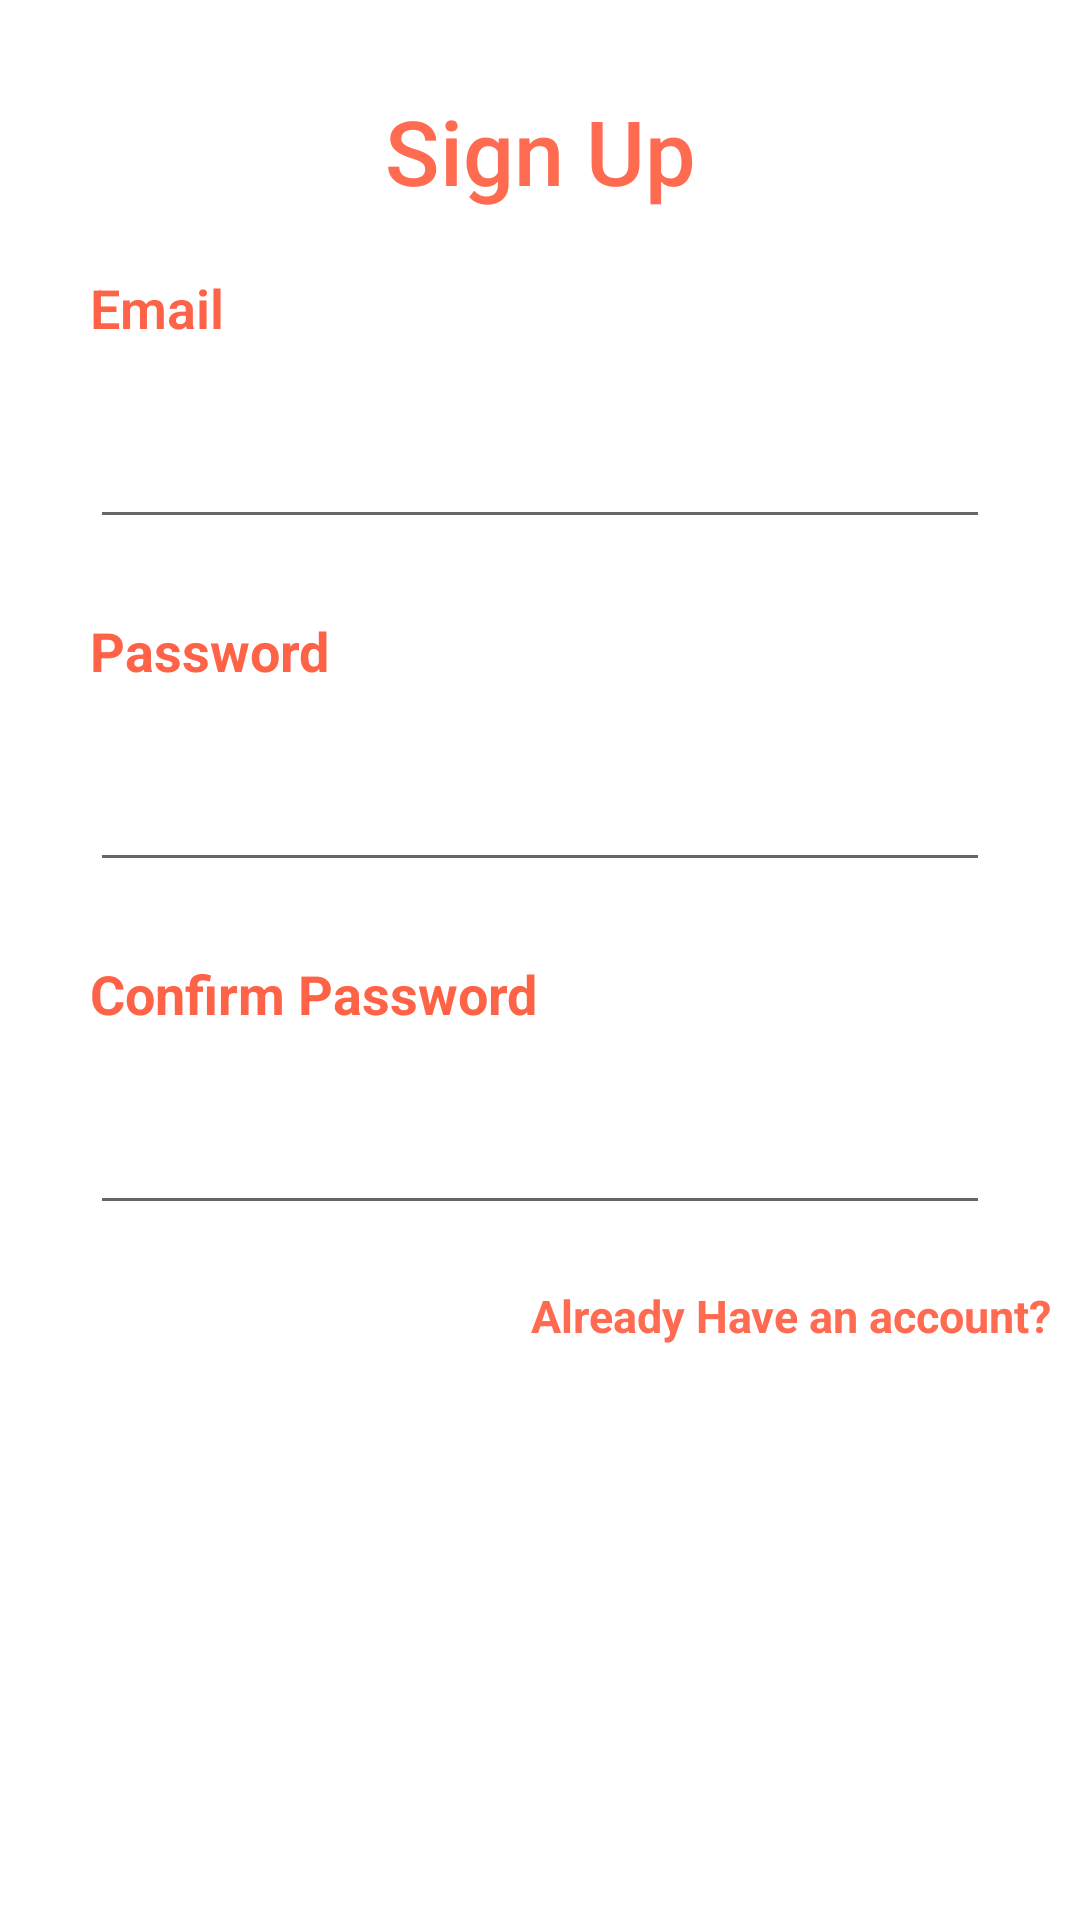

The Android layout XML behind this screen, and the referenced resources:
<!-- AndroidManifest.xml: application theme Theme.CareForYou -->
<!-- res/layout/activity_register.xml -->
<?xml version="1.0" encoding="utf-8"?>
<RelativeLayout
    xmlns:android="http://schemas.android.com/apk/res/android"
    xmlns:app="http://schemas.android.com/apk/res-auto"
    xmlns:tools="http://schemas.android.com/tools"
    android:background="@drawable/mountains1"
    android:layout_width="match_parent"
    android:layout_height="match_parent"
    tools:context=".LoginRegister.RegisterActivity"
    >
    <ImageView
        android:layout_width="match_parent"
        android:layout_height="match_parent"
        android:background="#E6FFFFFF"
        />

    <TextView
        android:id="@+id/tv_login"
        android:layout_width="match_parent"
        android:layout_height="wrap_content"
        android:layout_marginTop="30dp"
        android:fontFamily="sans-serif-medium"
        android:text="Sign Up"
        android:gravity="center"
        android:textColor="#f2FF6347"
        android:textSize="30sp"
        />

    <LinearLayout
        android:id="@+id/linlay1"
        android:layout_width="match_parent"
        android:layout_height="wrap_content"
        android:layout_below="@+id/tv_login"
        android:layout_marginTop="10dp"
        android:orientation="vertical">

        <LinearLayout
            android:layout_width="match_parent"
            android:layout_height="wrap_content"
            android:paddingTop="10dp"
            android:paddingBottom="10dp"
            android:paddingRight="30dp"
            android:paddingLeft="30dp"
            android:orientation="vertical">

            <TextView
                android:layout_width="wrap_content"
                android:layout_height="wrap_content"
                android:fontFamily="sans-serif-light"
                android:text="Email"
                android:textStyle="bold"
                android:textAllCaps="true"
                android:inputType="number"
                android:textColor="#FF6347"
                android:textSize="18sp" />

            <EditText
                android:layout_width="match_parent"
                android:layout_height="45dp"
                android:id="@+id/et_emailreg"
                android:layout_marginTop="20dp"
                android:paddingLeft="15dp"
                android:paddingRight="15dp"
                android:textSize="18sp" />

        </LinearLayout>

        <LinearLayout
            android:layout_width="match_parent"
            android:layout_height="wrap_content"
            android:layout_marginTop="5dp"
            android:paddingTop="10dp"
            android:paddingBottom="10dp"
            android:paddingRight="30dp"
            android:paddingLeft="30dp"
            android:id="@+id/layout2"
            android:orientation="vertical">

            <TextView
                android:layout_width="wrap_content"
                android:layout_height="wrap_content"
                android:textColor="#FF6347"
                android:text="Password"
                android:textStyle="bold"
                android:textSize="18sp" />

            <EditText
                android:layout_width="match_parent"
                android:layout_height="45dp"
                android:layout_marginTop="20dp"
                android:inputType="textPassword"
                android:id="@+id/et_passwdreg"
                android:paddingLeft="15dp"
                android:paddingRight="15dp"
                android:textSize="18sp" />

        </LinearLayout>

        <LinearLayout
            android:layout_width="match_parent"
            android:layout_height="wrap_content"
            android:layout_marginTop="5dp"
            android:paddingTop="10dp"
            android:paddingBottom="10dp"
            android:paddingRight="30dp"
            android:paddingLeft="30dp"
            android:id="@+id/layout3"
            android:orientation="vertical">

            <TextView
                android:layout_width="wrap_content"
                android:layout_height="wrap_content"
                android:textColor="#FF6347"
                android:text="Confirm Password"
                android:textStyle="bold"
                android:textSize="18sp"/>

            <EditText
                android:layout_width="match_parent"
                android:layout_height="45dp"
                android:layout_marginTop="20dp"
                android:inputType="textPassword"
                android:id="@+id/cnf_passwd"
                android:paddingLeft="15dp"
                android:paddingRight="15dp"
                android:textSize="18sp" />

        </LinearLayout>

        <TextView
            android:layout_width="wrap_content"
            android:layout_height="wrap_content"
            android:layout_marginTop="10dp"
            android:text="Already Have an account?"
            android:layout_gravity="right"
            android:paddingRight="10dp"
            android:gravity="center"
            android:textColor="#f2FF6347"
            android:textSize="15dp"
            android:textStyle="bold"
            android:id="@+id/hv_ac"
            />


        <Button
            android:layout_marginTop="20dp"
            android:layout_width="250dp"
            android:layout_gravity="center_horizontal"
            android:layout_height="65dp"
            android:text="Sign Up"
            android:textColor="#ffffff"
            android:textSize="15dp"
            android:background="@drawable/selector_xml_name"
            android:id="@+id/btn_signupreg"/>


    </LinearLayout>



</RelativeLayout>
<!-- resources referenced by this layout -->
<resources>
  <style name="Theme.CareForYou" parent="Theme.MaterialComponents.DayNight.DarkActionBar">
          
          <item name="colorPrimary">@color/purple_500</item>
          <item name="colorPrimaryVariant">@color/purple_700</item>
          <item name="colorOnPrimary">@color/white</item>
          
          <item name="colorSecondary">@color/teal_200</item>
          <item name="colorSecondaryVariant">@color/teal_700</item>
          <item name="colorOnSecondary">@color/black</item>
          
          <item name="android:statusBarColor" tools:targetApi="l">?attr/colorPrimaryVariant</item>
          
      </style>
  <color name="purple_500">#FF6200EE</color>
  <color name="purple_700">#FF3700B3</color>
  <color name="white">#FFFFFFFF</color>
  <color name="teal_200">#FF03DAC5</color>
  <color name="teal_700">#FF018786</color>
  <color name="black">#FF000000</color>
</resources>
